Dataset: costa_rica (GitHub, NickStrauch13/SingNET). Classes: broad-billed motmot, great tinamou, green ibis, white-breasted wood wren, yellow-throated toucan.

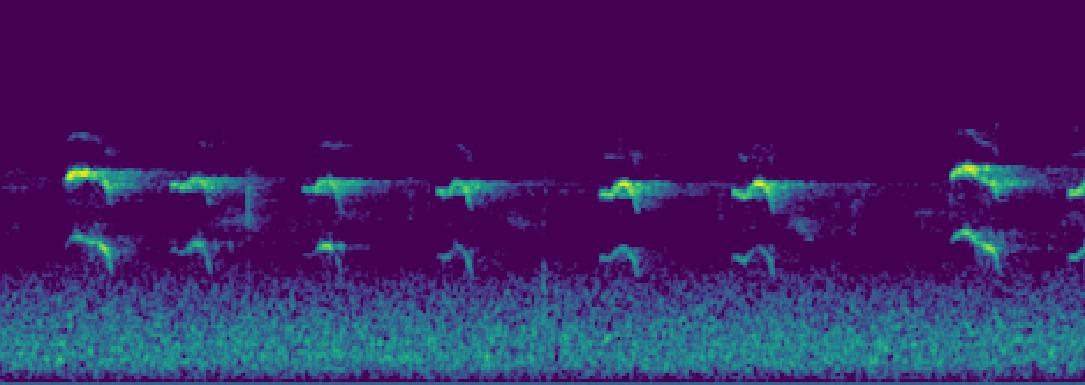
Label: yellow-throated toucan

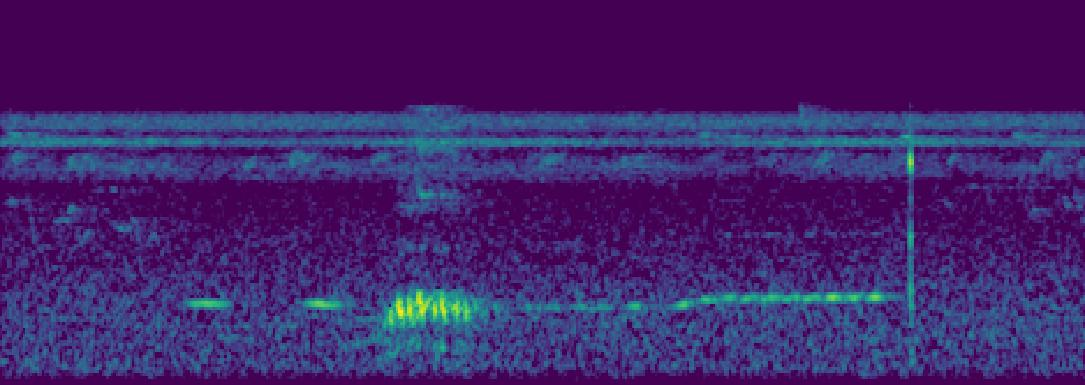
Label: green ibis

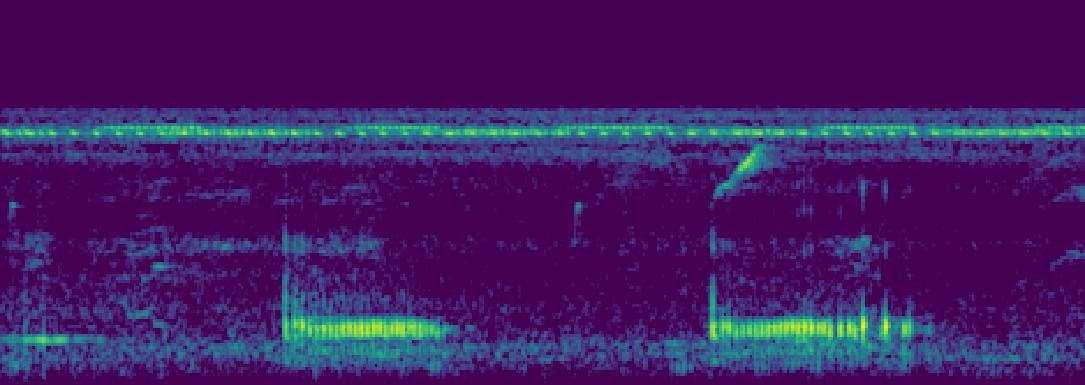
Label: green ibis

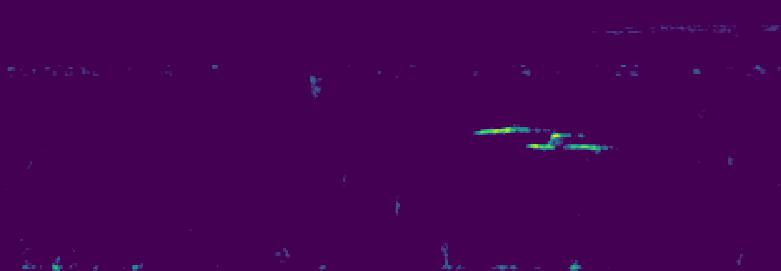
Label: white-breasted wood wren

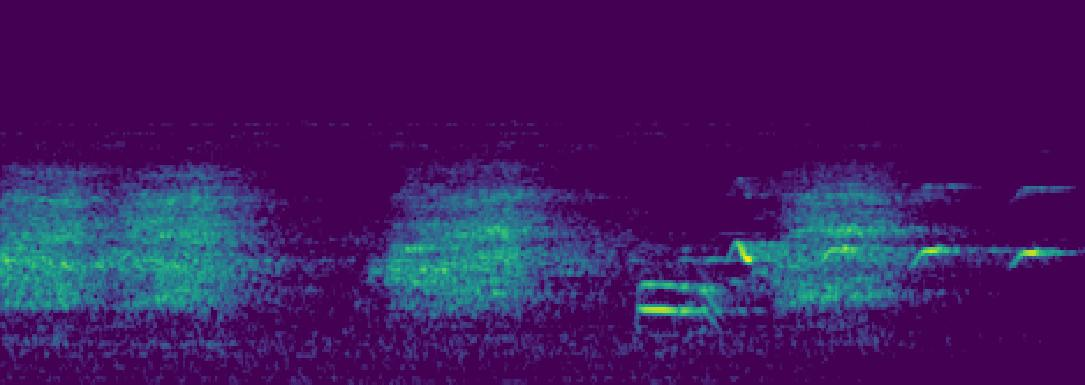
Label: broad-billed motmot

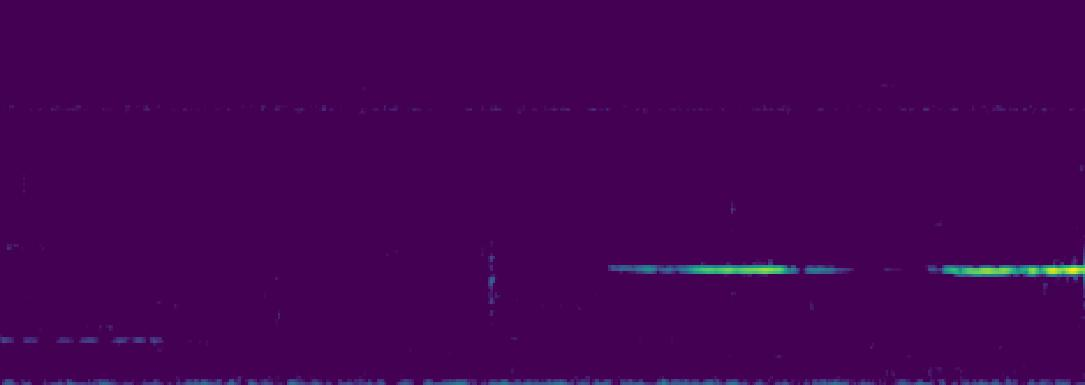
Label: great tinamou
